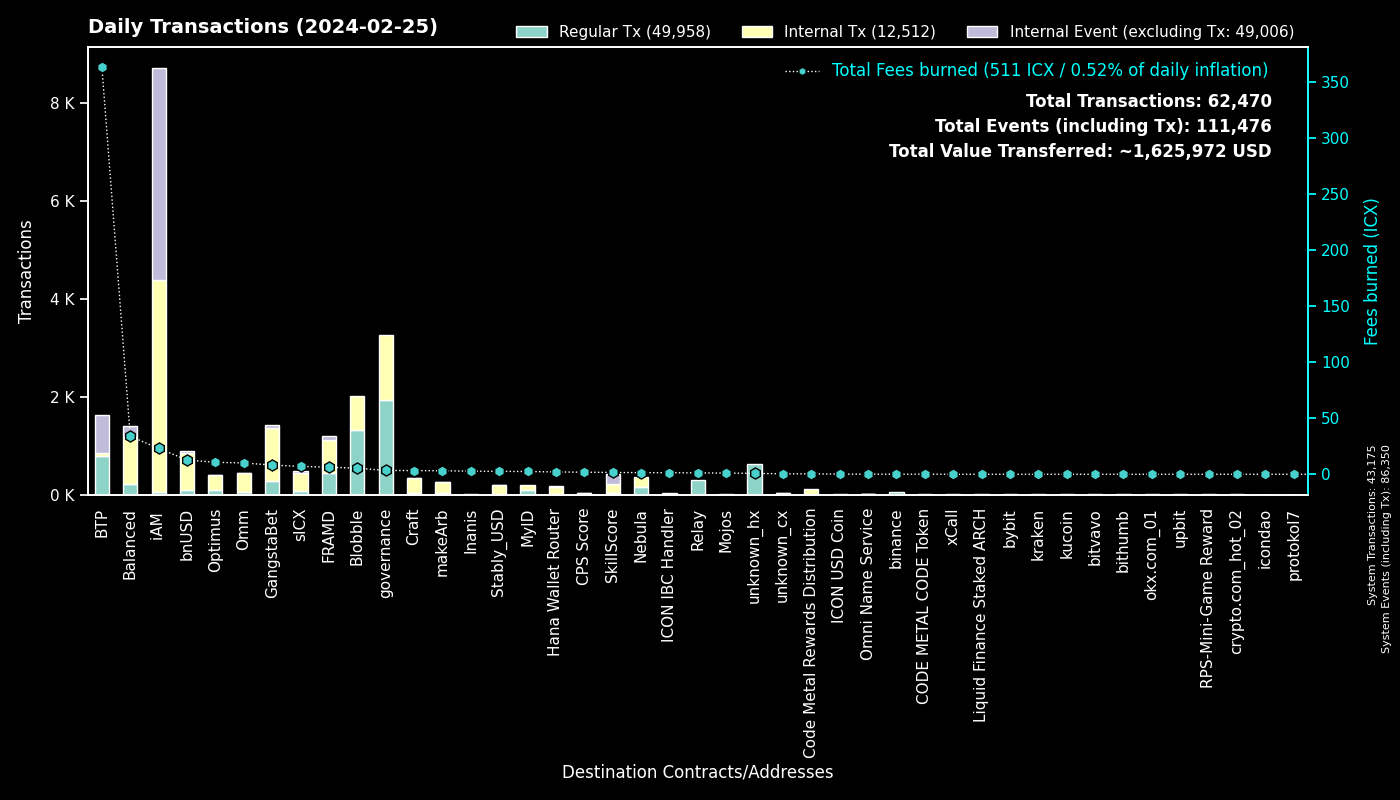

Values plotted in this chart, from the file beside it:
to, Regular Tx, Fees burned, to_def, Internal Tx, Internal Event (excluding Tx), group
0, 43174, 0.0, System, 1, 43175, System
cx00000000000000000000000000000000000000…, 1932, 3.413, governance, 1334, 0, governance
cxee7a00755a757e3c519a0616456030e33dc9d4…, 781, 362.7, BTP_2, 0, 781, BTP
cxf14dea1cff7ceb29a46e6d04533a08f84441e4…, 693, 2.88, Blobble Stake Token, 707, 0, Blobble
cxf2ca3b655a782f39227934d37ff3b77f9b1ebc…, 612, 2.497, Blobble, 0, 0, Blobble
cx2aa9b28a657e3121b75d3d4fe65e569398645d…, 444, 5.82, FRAMD Token, 610, 45, FRAMD
cxca5faa5a71d986a2e84dd7e6f5ff791d29901e…, 296, 1.208, Relay_4, 0, 0, Relay
cx28b2ec885b50c8a93da752f2d0467a67127a70…, 99, 2.917, CROWN, 354, 11, GangstaBet
cx88fd7df7ddff82f7cc735c871dc519838cb235…, 93, 12.77, bnUSD, 760, 39, bnUSD
cx66d4d90f5f113eba575bf793570135f9b10cec…, 75, 5.483, balanced_loans, 179, 126, Balanced
cx2609b924e33ef00b648a409245c7ea394c4678…, 72, 7.023, sICX, 380, 40, sICX
cxba62bb61baf8dd8b6a04633fe33806547785a0…, 70, 2.193, MyID_3, 69, 0, MyID
cx85954d0dae92b63bf5cba03a59ca4ffe687bad…, 64, 0.4551, NebulaMultiToken, 95, 0, Nebula
hxb568381d35d3e7a6383200e8a0d30310af20b9…, 59, 0.07375, binance_hot, 0, 0, binance
cxaa99a164586883eed0322d62a31946dfa9491f…, 57, 8.615, optimus_rewards, 134, 2, Optimus
cxd17316e24ee40f2ef8ed6f3a497311db1b3520…, 57, 0.9868, GangstaVerse LootBox, 273, 0, GangstaBet
cx5a0af85407c69945eb318d4ac18e9e84218416…, 57, 3.302, GangWar Simulation, 211, 45, GangstaBet
cx943cf4a4e4e281d82b15ae0564bbdcbf8114b3…, 53, 0.3784, NebulaSpaceshipToken, 71, 0, Nebula
cx14002628a4599380f391f708843044bc93dce2…, 46, 23.09, iAM Div, 4331, 4335, iAM
cxb6be11a27f21ad82c7475aa215e3635fafd7f1…, 45, 0.5141, gangstabet_game, 201, 0, GangstaBet
hx3b7ec435da0ce79d6f61091dea59c6b7e985ed…, 43, 0.05375, unknown_hx, 0, 0, unknown_hx
cx57d7acf8b5114b787ecdd99ca460c2272e4d91…, 39, 0.6086, NebulaPlanetToken, 39, 0, Nebula
cx2dc662031f3d62bcdba4f63e9bf827767c8475…, 35, 1.634, SkillScore, 191, 198, SkillScore
cx44250a12074799e26fdeee75648ae47e2cc842…, 32, 16.25, balanced_governance, 1, 0, Balanced
cx694e8c9f1a05c8c3719f30d46b97697960e428…, 30, 0.2837, MyID_2, 30, 0, MyID
cxe65f3286902be43e00a5013cb1dc300ec8e51f…, 27, 3.114, makeArb, 222, 1, makeArb
cxa0af3165c08318e988cb30993b3048335b94af…, 25, 0.8711, balanced_dex, 62, 7, Balanced
cxf61cd5a45dc9f91c15aa65831a30a90d59a096…, 23, 2.724, balanced_baln, 147, 15, Balanced
cx1a29259a59f463a67bb2ef84398b30ca56b583…, 22, 4.484, omm_token, 161, 7, Omm
cx21e94c08c03daee80c25d8ee3ea22a20786ec2…, 18, 3.397, balanced_router, 244, 23, Balanced
cxcb455f26a2c01c686fa7f30e1e3661642dd53c…, 17, 4.054, omm_lending, 163, 0, Omm
cx7ecb16e4c143b95e01d05933c17cb986cfe618…, 17, 2.367, CraftRewards, 156, 5, Craft
cx10d59e8103ab44635190bd4139dbfd682fa2d0…, 15, 0.8268, balanced_rewards, 30, 22, Balanced
cx9c4698411c6d9a780f605685153431dcda0460…, 15, 0.1931, Auction, 85, 0, Craft
cx203d9cd2a669be67177e997b8948ce2c35caff…, 15, 3.422, balanced_dividends, 240, 8, Balanced
cxe971c0a92c58db502e4a224efc6ba311eb1c17…, 14, 2.801, Inanis Treasury, 0, 0, Inanis
cxbb2871f468a3008f80b08fdde5b8b951583acf…, 13, 2.603, Stably_USD, 183, 10, Stably_USD
cx785d504f44b5d2c8dac04c5a1ecd75f18ee57d…, 10, 0.1152, Finance Token, 11, 0, Optimus
cxc7d2b2ea91af80d4535dbbee0318399d3aedb6…, 10, 2.079, Hana Wallet Router, 151, 7, Hana Wallet Router
hx133323c2e990994816b548a9e7eb080a5eac80…, 9, 0.01125, unknown_hx, 0, 0, unknown_hx
cx7b1843b7ef5368a080ccf59c0a9d1bdec474f9…, 8, 0.4608, optimus_dividends, 78, 0, Optimus
hx6b91c8dea3114de74ecfa85908b875778c2b59…, 8, 0.01, bybit, 0, 0, bybit
cx622bbab73698f37dbef53955fd3decffeb0b0c…, 8, 1.415, ICON IBC Handler, 3, 12, ICON IBC Handler
cx2e6d0fc0eca04965d06038c8406093337f085f…, 8, 0.7262, Craft, 50, 4, Craft
hxbb984f278abd66ae2155edbd91f8c87ce98411…, 7, 0.00875, kucoin, 0, 0, kucoin
cx43e2eec79eb76293c298f2b17aec06097be606…, 7, 0.2254, balanced_staking, 21, 1, Balanced
hx68646780e14ee9097085f7280ab137c3633b4b…, 7, 0.00875, kraken_hot, 0, 0, kraken
hxa390d24fdcba68515b492ffc553192802706a1…, 6, 0.0075, bitvavo_hot, 0, 0, bitvavo
cx3dd4adebb73eebcb8a7029c1a07b5a64be926d…, 6, 0.08771, Omni Name Service, 6, 8, Omni Name Service
hx85532472e789802a943bd34a8aeb86668bc232…, 6, 0.0075, okx.com_01, 0, 0, okx.com_01
hx0cdf40498ef03e6a48329836c604aa4cea48c4…, 6, 0.0075, bithumb_02, 0, 0, bithumb
cxeaff5a10cb72bf85965b8b4af3e708ab772b79…, 5, 0.8764, Boosted OMM Token, 56, 3, Omm
hx22287bdc301f992a727b31b9731233f95dc12a…, 5, 0.00625, unknown_hx, 0, 0, unknown_hx
cxe0252e6c1fe4040412811d83d13979e335287e…, 5, 0.3152, balanced_boosted_baln, 10, 7, Balanced
hx2fffe6e44afa91985a812e414553acb56828c2…, 5, 0.00625, unknown_hx, 0, 0, unknown_hx
cx7b4472ca8408eca00a8b483c7151b11ae73598…, 5, 0.02979, unknown_cx, 0, 0, Blobble
hx0e7ce4398a56e5bc7ad49e787556786f00c8ed…, 5, 0.00625, unknown_hx, 0, 0, unknown_hx
cx384018e03aa8b739472c7a0645b70df97550e2…, 5, 0.03856, GangstaBet, 5, 0, GangstaBet
cx30f18d26f45d990112a4cd4825c0b79af73aac…, 5, 0.478, Yetis, 48, 42, FRAMD
cxfd6f9f61aabc0b8e72f272542711d740fe4688…, 4, 0.1388, OptimusEarn, 23, 1, Optimus
... 537 more rows
